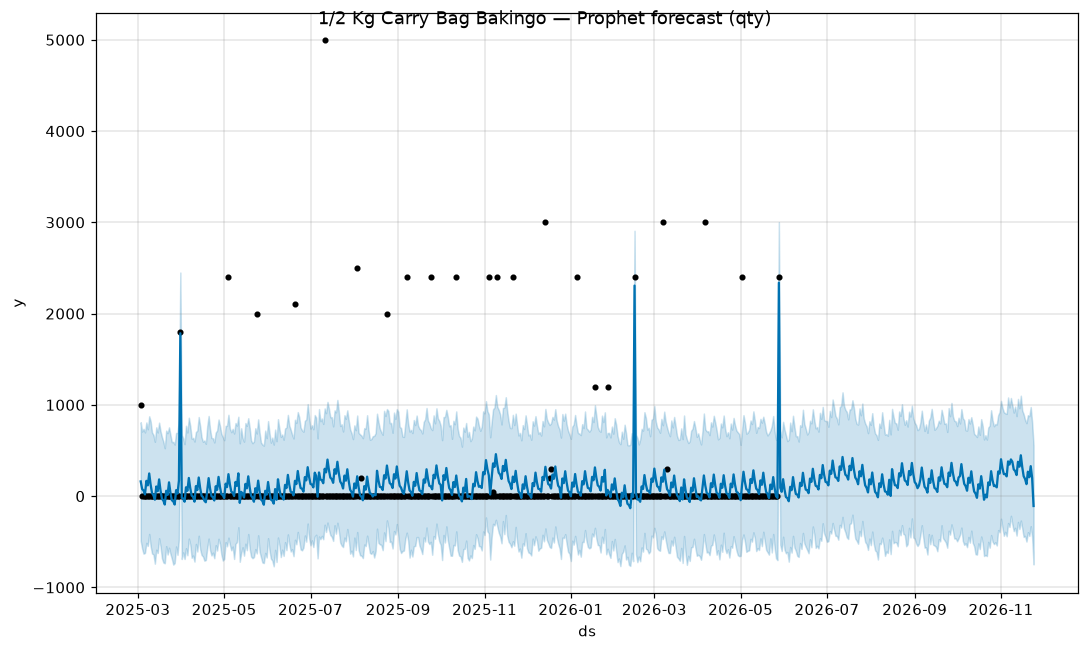

The file beside this chart, header and first rows:
ds, yhat, yhat_lower, yhat_upper
2025-03-03, 161.1, -490.4, 809.4
2025-03-04, 77.45, -575.9, 707.8
2025-03-05, 61.31, -630.4, 737.5
2025-03-06, 19.07, -622.3, 698.4
2025-03-07, 167.5, -512, 807.5
2025-03-08, 118.3, -545.2, 733
2025-03-09, 248.4, -414.8, 874.8
2025-03-10, 125.1, -548.6, 819.7
2025-03-11, 32.68, -628.8, 696.2
2025-03-12, 9.199, -639.8, 672.1
2025-03-13, -38.81, -740.3, 596.2
2025-03-14, 105.5, -587.2, 754.2
2025-03-15, 53.83, -622.8, 697.6
2025-03-16, 183.2, -461.6, 805.1
2025-03-17, 60.81, -552.8, 710.3
2025-03-18, -29.15, -681.5, 646.5
2025-03-19, -48.77, -727.4, 597.9
2025-03-20, -91.68, -735.7, 525.1
2025-03-21, 58.79, -548.3, 718
2025-03-22, 14.11, -639.9, 690.2
2025-03-23, 151.1, -566, 753.3
2025-03-24, 36.65, -632.2, 669.6
2025-03-25, -45.22, -686.9, 591.8
2025-03-26, -56.85, -750.3, 594.3
2025-03-27, -92.09, -733.5, 565
2025-03-28, 65.52, -551.7, 691.7
2025-03-29, 27.29, -643.6, 693.5
2025-03-30, 169.9, -469.1, 840.5
2025-03-31, 1784, 1151, 2450
2025-04-01, -18.18, -689.1, 670.3
2025-04-02, -27.3, -616.9, 634.8
2025-04-03, -61.11, -689, 569.9
2025-04-04, 96.88, -571.1, 770.6
2025-04-05, 58.01, -647.9, 697.5
2025-04-06, 199, -465.9, 859
2025-04-07, 86.91, -531.9, 769.1
2025-04-08, 5.66, -675.6, 630.1
2025-04-09, -6.944, -651.6, 638.4
2025-04-10, -60.38, -717.3, 598.7
2025-04-11, 109.4, -524.2, 702.2
2025-04-12, 66.6, -606.8, 717.7
2025-04-13, 203.8, -434.4, 866.5
2025-04-14, 88.26, -581.9, 766.6
2025-04-15, 4.015, -645.1, 644.8
2025-04-16, -11, -661.4, 595.8
2025-04-17, -50.37, -707.2, 609.9
2025-04-18, -67.07, -700.1, 573.9
2025-04-19, 59.56, -570.8, 763.7
2025-04-20, 197.3, -465.3, 878.2
2025-04-21, 83.03, -592, 731.1
2025-04-22, 0.7456, -650, 637.7
2025-04-23, -11.7, -619.5, 634.2
2025-04-24, -47.99, -680.3, 588.5
2025-04-25, 108.5, -537.7, 697
2025-04-26, 69.09, -596.3, 718.5
2025-04-27, 210.6, -467.5, 839.5
2025-04-28, 100.1, -522.7, 769
2025-04-29, 21.29, -640.4, 682.6
2025-04-30, 11.98, -705.7, 648
2025-05-01, -21.68, -689.4, 613.2
... 572 more rows
